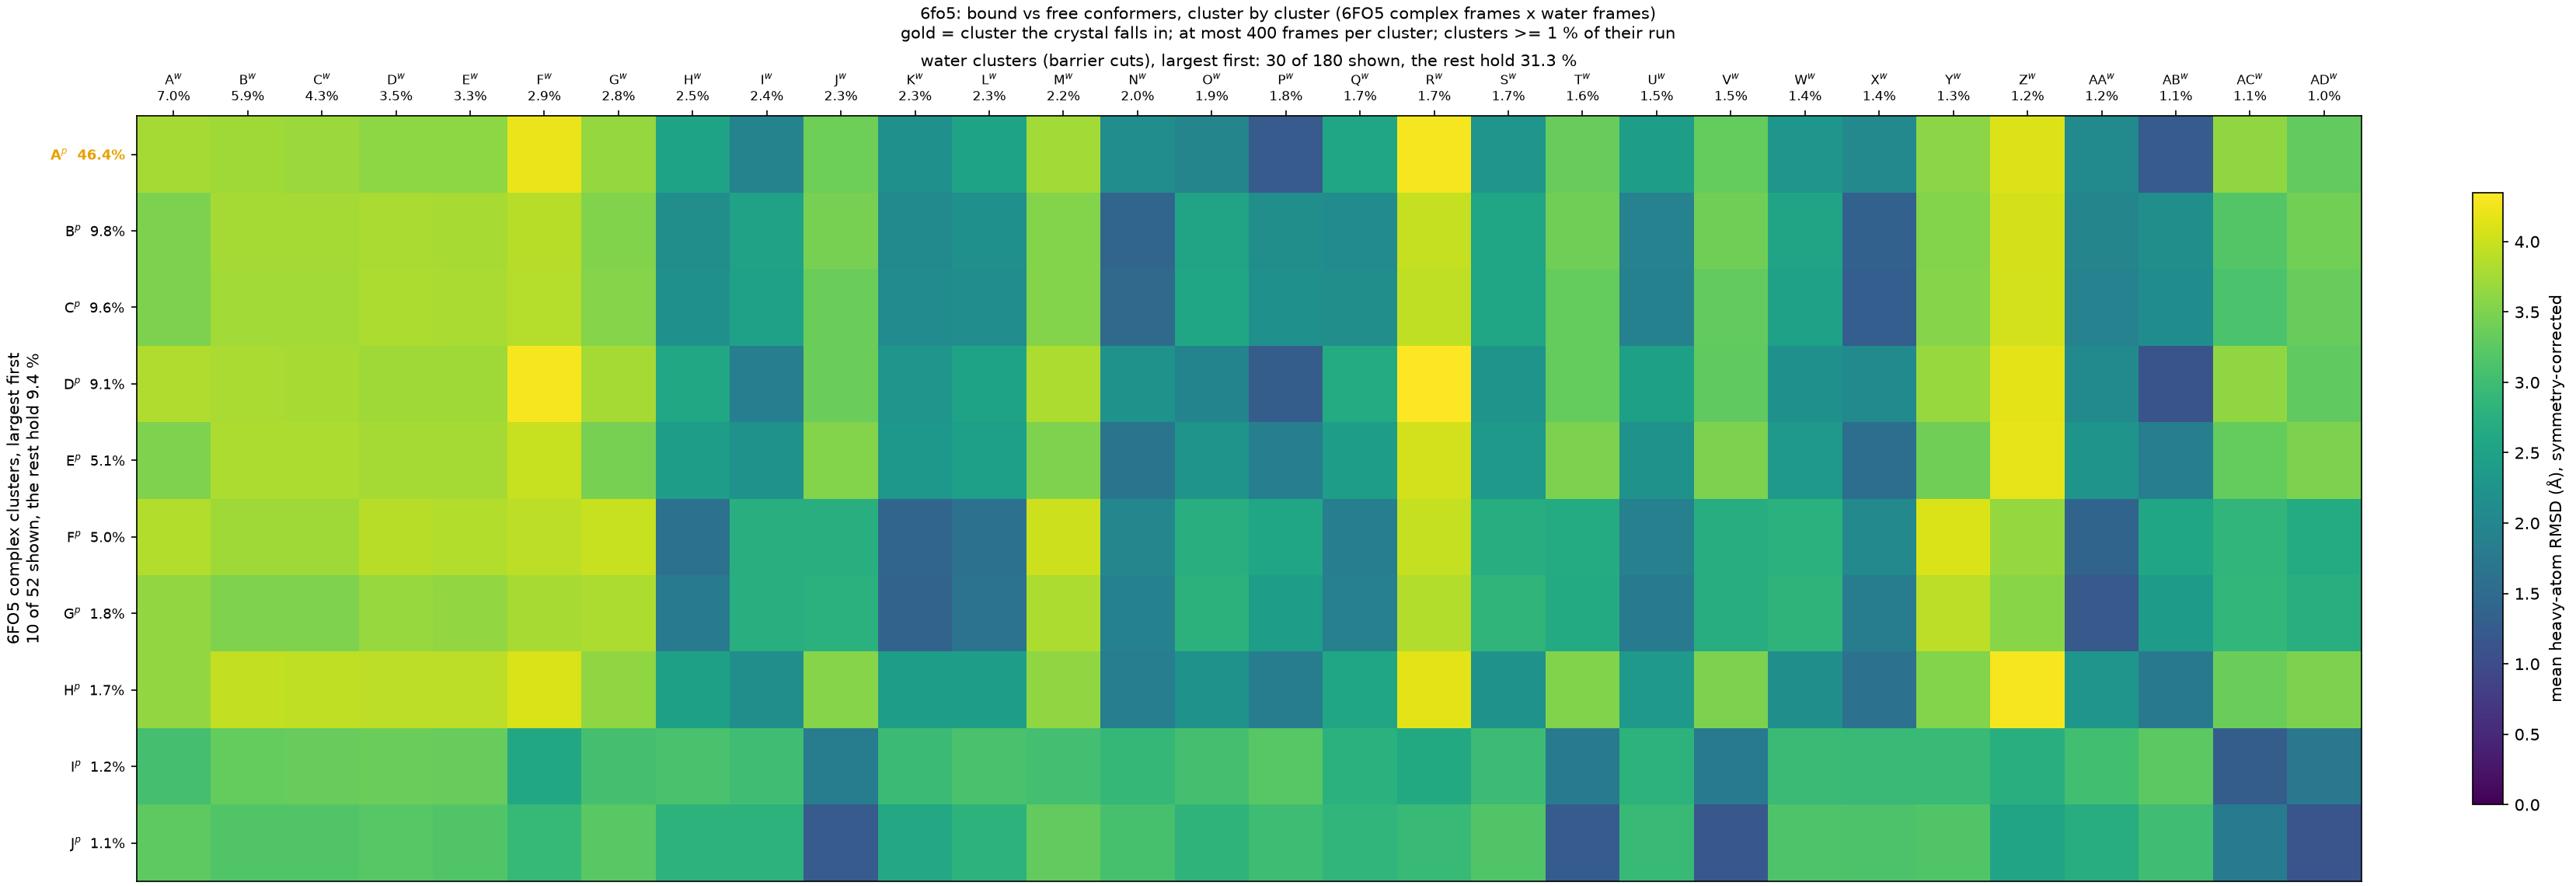

The data file committed next to this chart (first rows):
complex_cluster, complex_mass, water_cluster, water_mass, rmsd_mean, rmsd_std
A, 0.4636, A, 0.0697, 3.759, 0.2528
A, 0.4636, B, 0.05903, 3.726, 0.2692
A, 0.4636, C, 0.04307, 3.697, 0.2288
A, 0.4636, D, 0.03503, 3.606, 0.2242
A, 0.4636, E, 0.03273, 3.607, 0.2729
A, 0.4636, F, 0.0291, 4.222, 0.2666
A, 0.4636, G, 0.028, 3.667, 0.2326
A, 0.4636, H, 0.02467, 2.528, 0.4135
A, 0.4636, I, 0.02377, 1.943, 0.4775
A, 0.4636, J, 0.02307, 3.387, 0.3577
A, 0.4636, K, 0.02283, 2.183, 0.4983
A, 0.4636, L, 0.02263, 2.525, 0.4063
A, 0.4636, M, 0.0216, 3.738, 0.2497
A, 0.4636, N, 0.02007, 2.128, 0.3789
A, 0.4636, O, 0.01907, 1.979, 0.4771
A, 0.4636, P, 0.01803, 1.255, 0.5145
A, 0.4636, Q, 0.0174, 2.579, 0.3922
A, 0.4636, R, 0.01697, 4.288, 0.2088
A, 0.4636, S, 0.01697, 2.275, 0.3845
A, 0.4636, T, 0.01617, 3.34, 0.3149
A, 0.4636, U, 0.01547, 2.419, 0.3159
A, 0.4636, V, 0.0148, 3.323, 0.2763
A, 0.4636, W, 0.0143, 2.28, 0.3809
A, 0.4636, X, 0.01393, 2.041, 0.3207
A, 0.4636, Y, 0.0127, 3.588, 0.2664
A, 0.4636, Z, 0.01217, 4.118, 0.319
A, 0.4636, AA, 0.01163, 2.069, 0.4708
A, 0.4636, AB, 0.0109, 1.267, 0.4341
A, 0.4636, AC, 0.0108, 3.622, 0.2485
A, 0.4636, AD, 0.0104, 3.311, 0.318
B, 0.09755, A, 0.0697, 3.497, 0.3027
B, 0.09755, B, 0.05903, 3.756, 0.2741
B, 0.09755, C, 0.04307, 3.76, 0.2411
B, 0.09755, D, 0.03503, 3.789, 0.2785
B, 0.09755, E, 0.03273, 3.774, 0.3063
B, 0.09755, F, 0.0291, 3.889, 0.2727
B, 0.09755, G, 0.028, 3.531, 0.367
B, 0.09755, H, 0.02467, 2.141, 0.4343
B, 0.09755, I, 0.02377, 2.511, 0.4134
B, 0.09755, J, 0.02307, 3.451, 0.2899
B, 0.09755, K, 0.02283, 2.066, 0.4111
B, 0.09755, L, 0.02263, 2.176, 0.4109
B, 0.09755, M, 0.0216, 3.54, 0.3185
B, 0.09755, N, 0.02007, 1.422, 0.5263
B, 0.09755, O, 0.01907, 2.538, 0.4041
B, 0.09755, P, 0.01803, 2.145, 0.4462
B, 0.09755, Q, 0.0174, 2.091, 0.5545
B, 0.09755, R, 0.01697, 3.966, 0.2197
B, 0.09755, S, 0.01697, 2.549, 0.4061
B, 0.09755, T, 0.01617, 3.397, 0.2518
B, 0.09755, U, 0.01547, 1.92, 0.474
B, 0.09755, V, 0.0148, 3.406, 0.2395
B, 0.09755, W, 0.0143, 2.539, 0.4034
B, 0.09755, X, 0.01393, 1.348, 0.4312
B, 0.09755, Y, 0.0127, 3.54, 0.3796
B, 0.09755, Z, 0.01217, 4.072, 0.2851
B, 0.09755, AA, 0.01163, 1.984, 0.365
B, 0.09755, AB, 0.0109, 2.147, 0.4207
B, 0.09755, AC, 0.0108, 3.189, 0.2664
B, 0.09755, AD, 0.0104, 3.421, 0.2557
... 240 more rows
